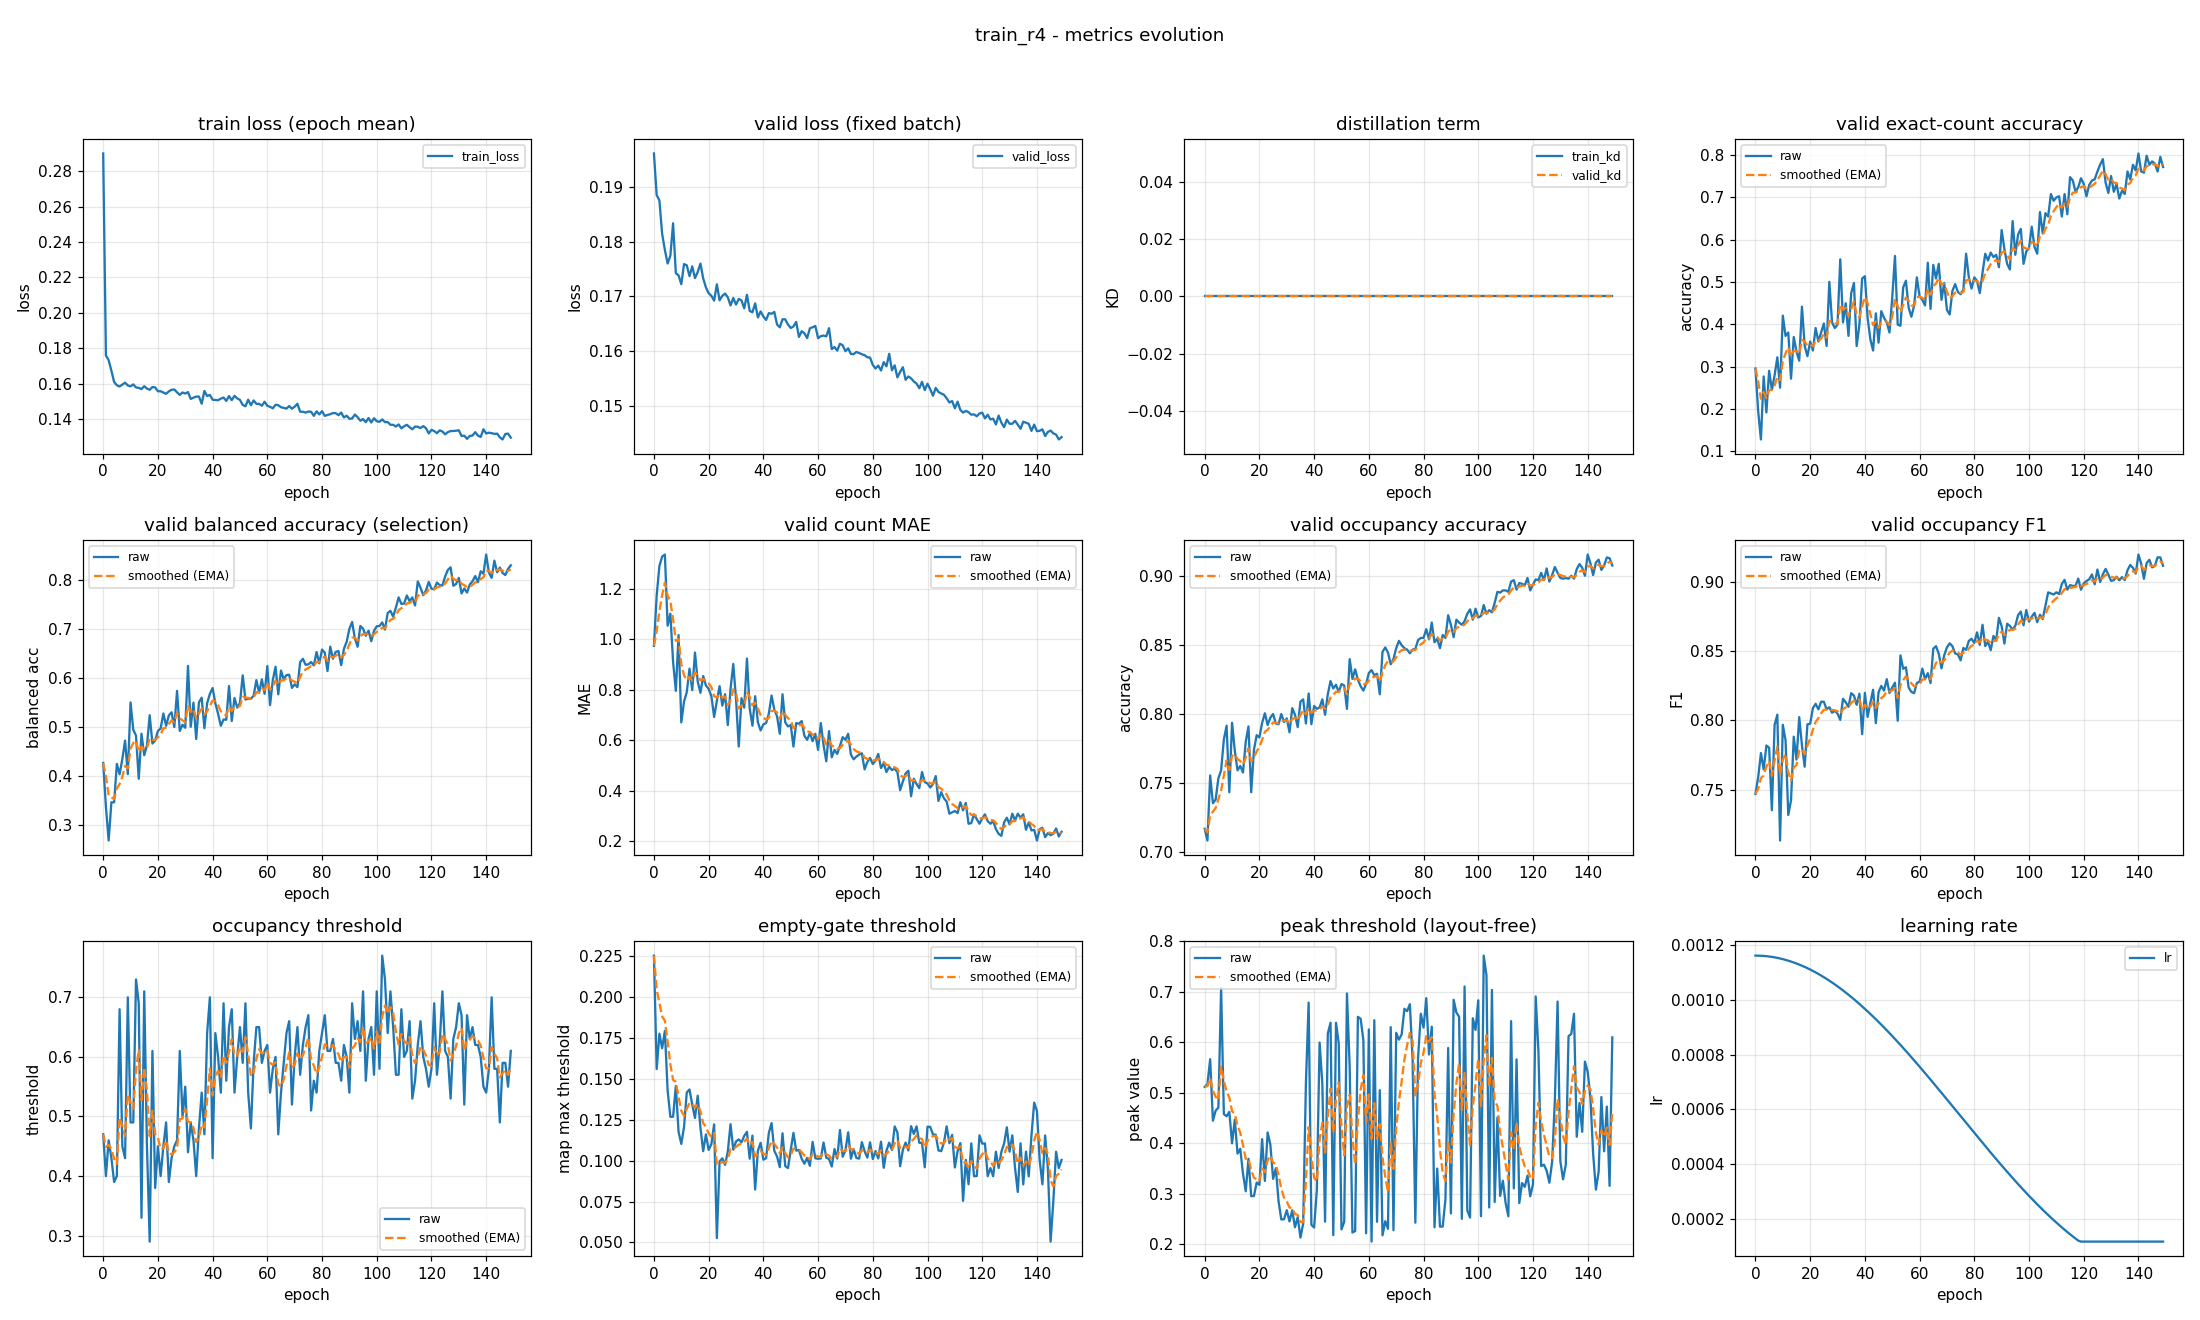

Values plotted in this chart, from the file beside it:
epoch, train_loss, valid_loss, train_kd, valid_kd, valid_accuracy, valid_accuracy_smoothed, valid_balanced_accuracy, valid_balanced_accuracy_smoothed, valid_mae, valid_mae_smoothed, valid_occupancy_accuracy, valid_occupancy_accuracy_smoothed, valid_occupancy_f1, valid_occupancy_f1_smoothed, valid_occupancy_threshold, valid_occupancy_threshold_smoothed, valid_empty_threshold, valid_empty_threshold_smoothed, valid_peak_threshold, valid_peak_threshold_smoothed, learning_rate
0, 0.2901, 0.1961, 0.0, 0.0, 0.2952, 0.2952, 0.4258, 0.4258, 0.9734, 0.9734, 0.7165, 0.7165, 0.747, 0.747, 0.47, 0.47, 0.2253, 0.2253, 0.5118, 0.5118, 0.001163
1, 0.1758, 0.1885, 0.0, 0.0, 0.1941, 0.2649, 0.3362, 0.3989, 1.173, 1.033, 0.708, 0.7139, 0.7591, 0.7507, 0.4, 0.449, 0.156, 0.2045, 0.5175, 0.5135, 0.001163
2, 0.1732, 0.1875, 0.0, 0.0, 0.1277, 0.2237, 0.2675, 0.3595, 1.29, 1.11, 0.7553, 0.7264, 0.7765, 0.7584, 0.46, 0.4523, 0.1776, 0.1964, 0.5667, 0.5295, 0.001162
3, 0.1672, 0.1814, 0.0, 0.0, 0.2766, 0.2396, 0.3457, 0.3554, 1.327, 1.175, 0.7351, 0.729, 0.7647, 0.7603, 0.43, 0.4456, 0.1687, 0.1881, 0.4449, 0.5041, 0.001161
4, 0.1608, 0.1785, 0.0, 0.0, 0.1915, 0.2252, 0.3455, 0.3524, 1.335, 1.223, 0.7378, 0.7316, 0.782, 0.7668, 0.39, 0.4289, 0.1793, 0.1855, 0.4648, 0.4923, 0.001161
5, 0.159, 0.176, 0.0, 0.0, 0.2899, 0.2446, 0.424, 0.3739, 1.053, 1.172, 0.7532, 0.7381, 0.7803, 0.7708, 0.4, 0.4202, 0.1429, 0.1727, 0.4708, 0.4859, 0.001159
6, 0.1583, 0.1774, 0.0, 0.0, 0.2447, 0.2446, 0.4028, 0.3826, 1.101, 1.151, 0.759, 0.7444, 0.7352, 0.7602, 0.68, 0.4982, 0.1268, 0.1589, 0.7076, 0.5524, 0.001158
7, 0.1594, 0.1833, 0.0, 0.0, 0.2793, 0.255, 0.4338, 0.3979, 0.9096, 1.078, 0.7814, 0.7555, 0.7968, 0.7712, 0.45, 0.4837, 0.1269, 0.1493, 0.458, 0.5241, 0.001156
8, 0.1605, 0.1742, 0.0, 0.0, 0.3218, 0.275, 0.4717, 0.4201, 0.7952, 0.9935, 0.7915, 0.7663, 0.8042, 0.7811, 0.43, 0.4676, 0.1457, 0.1482, 0.4538, 0.503, 0.001154
9, 0.1589, 0.1738, 0.0, 0.0, 0.25, 0.2675, 0.4031, 0.415, 1.016, 1, 0.7431, 0.7593, 0.7134, 0.7608, 0.7, 0.5373, 0.1176, 0.139, 0.4624, 0.4908, 0.001152
10, 0.1584, 0.1722, 0.0, 0.0, 0.4202, 0.3133, 0.5495, 0.4554, 0.6702, 0.9012, 0.7936, 0.7696, 0.7969, 0.7716, 0.49, 0.5231, 0.1103, 0.1304, 0.4002, 0.4636, 0.00115
11, 0.1595, 0.1759, 0.0, 0.0, 0.3723, 0.331, 0.4936, 0.4668, 0.7527, 0.8567, 0.7734, 0.7707, 0.7857, 0.7758, 0.49, 0.5132, 0.1205, 0.1274, 0.447, 0.4586, 0.001147
12, 0.1578, 0.1757, 0.0, 0.0, 0.3803, 0.3458, 0.4817, 0.4713, 0.7899, 0.8366, 0.759, 0.7672, 0.7318, 0.7626, 0.73, 0.5782, 0.1417, 0.1317, 0.3797, 0.435, 0.001144
13, 0.1575, 0.1737, 0.0, 0.0, 0.2713, 0.3235, 0.3937, 0.448, 0.883, 0.8505, 0.7622, 0.7657, 0.7424, 0.7565, 0.69, 0.6118, 0.1435, 0.1352, 0.3893, 0.4213, 0.001141
14, 0.1568, 0.1755, 0.0, 0.0, 0.3697, 0.3373, 0.4856, 0.4593, 0.7979, 0.8347, 0.7574, 0.7632, 0.7883, 0.7661, 0.33, 0.5272, 0.1342, 0.1349, 0.34, 0.3969, 0.001138
15, 0.1585, 0.1733, 0.0, 0.0, 0.3351, 0.3367, 0.4418, 0.454, 0.9468, 0.8684, 0.7798, 0.7682, 0.7718, 0.7678, 0.71, 0.5821, 0.1261, 0.1323, 0.3052, 0.3694, 0.001134
16, 0.1572, 0.1744, 0.0, 0.0, 0.3138, 0.3298, 0.4616, 0.4563, 0.8324, 0.8576, 0.791, 0.775, 0.8024, 0.7782, 0.45, 0.5424, 0.1397, 0.1345, 0.3696, 0.3695, 0.00113
17, 0.1564, 0.176, 0.0, 0.0, 0.4415, 0.3633, 0.5234, 0.4764, 0.7872, 0.8365, 0.7431, 0.7654, 0.7819, 0.7793, 0.29, 0.4667, 0.1201, 0.1302, 0.2954, 0.3472, 0.001126
18, 0.158, 0.1733, 0.0, 0.0, 0.3484, 0.3588, 0.4655, 0.4732, 0.8537, 0.8417, 0.7739, 0.768, 0.7666, 0.7755, 0.61, 0.5097, 0.1058, 0.1229, 0.2958, 0.3318, 0.001121
19, 0.1578, 0.1716, 0.0, 0.0, 0.3245, 0.3485, 0.4718, 0.4728, 0.8165, 0.8341, 0.7846, 0.773, 0.7972, 0.782, 0.38, 0.4708, 0.116, 0.1208, 0.3225, 0.329, 0.001117
20, 0.1556, 0.1705, 0.0, 0.0, 0.359, 0.3517, 0.491, 0.4782, 0.8032, 0.8248, 0.783, 0.776, 0.7976, 0.7867, 0.45, 0.4646, 0.1066, 0.1165, 0.3179, 0.3257, 0.001112
21, 0.1556, 0.1701, 0.0, 0.0, 0.3378, 0.3475, 0.4965, 0.4837, 0.7739, 0.8096, 0.7936, 0.7813, 0.8089, 0.7933, 0.4, 0.4452, 0.1101, 0.1146, 0.4084, 0.3505, 0.001107
22, 0.1549, 0.1692, 0.0, 0.0, 0.391, 0.3605, 0.5269, 0.4967, 0.6915, 0.7741, 0.8005, 0.787, 0.812, 0.7989, 0.45, 0.4466, 0.1222, 0.1169, 0.3256, 0.343, 0.001101
23, 0.1542, 0.1722, 0.0, 0.0, 0.359, 0.3601, 0.5017, 0.4982, 0.7553, 0.7685, 0.792, 0.7885, 0.8081, 0.8017, 0.49, 0.4596, 0.05269, 0.09763, 0.4217, 0.3666, 0.001096
24, 0.1555, 0.1693, 0.0, 0.0, 0.3803, 0.3662, 0.523, 0.5057, 0.8138, 0.7821, 0.7973, 0.7912, 0.8135, 0.8052, 0.39, 0.4387, 0.09961, 0.09822, 0.3978, 0.376, 0.00109
25, 0.1565, 0.1701, 0.0, 0.0, 0.4016, 0.3768, 0.5294, 0.5128, 0.7367, 0.7685, 0.8, 0.7938, 0.8135, 0.8077, 0.43, 0.4361, 0.1014, 0.09919, 0.3298, 0.3621, 0.001084
26, 0.1566, 0.1705, 0.0, 0.0, 0.3484, 0.3683, 0.4993, 0.5087, 0.7819, 0.7725, 0.7931, 0.7936, 0.8081, 0.8078, 0.45, 0.4403, 0.09744, 0.09866, 0.3507, 0.3587, 0.001077
27, 0.155, 0.1698, 0.0, 0.0, 0.5, 0.4078, 0.5731, 0.528, 0.6596, 0.7386, 0.7926, 0.7933, 0.8096, 0.8083, 0.46, 0.4462, 0.1056, 0.1008, 0.2855, 0.3367, 0.001071
28, 0.1536, 0.1683, 0.0, 0.0, 0.4043, 0.4067, 0.4911, 0.517, 0.8032, 0.758, 0.8, 0.7953, 0.8056, 0.8075, 0.61, 0.4953, 0.1223, 0.1072, 0.2494, 0.3105, 0.001064
29, 0.1549, 0.1697, 0.0, 0.0, 0.391, 0.402, 0.504, 0.5131, 0.9016, 0.8011, 0.7941, 0.795, 0.807, 0.8074, 0.5, 0.4967, 0.1067, 0.1071, 0.2498, 0.2923, 0.001057
30, 0.1543, 0.1685, 0.0, 0.0, 0.3989, 0.4011, 0.4978, 0.5085, 0.7633, 0.7897, 0.7968, 0.7955, 0.8049, 0.8066, 0.55, 0.5127, 0.1117, 0.1085, 0.2677, 0.2849, 0.00105
31, 0.1551, 0.1695, 0.0, 0.0, 0.5532, 0.4467, 0.6242, 0.5432, 0.5745, 0.7252, 0.7867, 0.7929, 0.8004, 0.8048, 0.44, 0.4909, 0.113, 0.1098, 0.2455, 0.2731, 0.001043
32, 0.1513, 0.1692, 0.0, 0.0, 0.4043, 0.434, 0.4997, 0.5302, 0.766, 0.7374, 0.8043, 0.7963, 0.8156, 0.808, 0.49, 0.4906, 0.1112, 0.1102, 0.2675, 0.2714, 0.001035
33, 0.152, 0.1678, 0.0, 0.0, 0.4495, 0.4386, 0.5491, 0.5358, 0.7287, 0.7348, 0.7995, 0.7972, 0.8131, 0.8095, 0.46, 0.4814, 0.1151, 0.1117, 0.2339, 0.2602, 0.001028
34, 0.1526, 0.1703, 0.0, 0.0, 0.3723, 0.4187, 0.4749, 0.5175, 0.9229, 0.7912, 0.7904, 0.7952, 0.8098, 0.8096, 0.4, 0.457, 0.1176, 0.1135, 0.2542, 0.2584, 0.00102
35, 0.1526, 0.1673, 0.0, 0.0, 0.4734, 0.4351, 0.5497, 0.5272, 0.7261, 0.7717, 0.809, 0.7993, 0.8197, 0.8126, 0.48, 0.4639, 0.1012, 0.1098, 0.2135, 0.2449, 0.001011
36, 0.1486, 0.1671, 0.0, 0.0, 0.4973, 0.4538, 0.5592, 0.5368, 0.6569, 0.7372, 0.8106, 0.8027, 0.818, 0.8143, 0.54, 0.4867, 0.1153, 0.1114, 0.2411, 0.2438, 0.001003
37, 0.1558, 0.1687, 0.0, 0.0, 0.3484, 0.4222, 0.4968, 0.5248, 0.7739, 0.7483, 0.7931, 0.7998, 0.8113, 0.8134, 0.47, 0.4817, 0.08237, 0.1027, 0.5198, 0.3266, 0.0009946
38, 0.1529, 0.1661, 0.0, 0.0, 0.3989, 0.4152, 0.5479, 0.5317, 0.6702, 0.7248, 0.8149, 0.8044, 0.8193, 0.8151, 0.64, 0.5292, 0.1061, 0.1037, 0.6788, 0.4323, 0.0009858
39, 0.1535, 0.1672, 0.0, 0.0, 0.508, 0.443, 0.567, 0.5423, 0.6383, 0.6989, 0.7926, 0.8008, 0.7901, 0.8076, 0.7, 0.5804, 0.1109, 0.1059, 0.2387, 0.3742, 0.0009769
40, 0.1508, 0.1663, 0.0, 0.0, 0.5133, 0.4641, 0.5789, 0.5533, 0.6622, 0.6879, 0.8059, 0.8023, 0.8199, 0.8113, 0.43, 0.5353, 0.1006, 0.1043, 0.2334, 0.332, 0.0009679
41, 0.1507, 0.1657, 0.0, 0.0, 0.4149, 0.4493, 0.5478, 0.5517, 0.6676, 0.6818, 0.8037, 0.8027, 0.8026, 0.8087, 0.64, 0.5667, 0.1015, 0.1035, 0.3082, 0.3248, 0.0009586
42, 0.1505, 0.1669, 0.0, 0.0, 0.3644, 0.4239, 0.5263, 0.5441, 0.7048, 0.6887, 0.8048, 0.8034, 0.8127, 0.8099, 0.6, 0.5767, 0.117, 0.1075, 0.5997, 0.4073, 0.0009492
43, 0.1514, 0.1668, 0.0, 0.0, 0.3378, 0.398, 0.5018, 0.5314, 0.7766, 0.7151, 0.8106, 0.8055, 0.8222, 0.8136, 0.54, 0.5657, 0.123, 0.1122, 0.5189, 0.4408, 0.0009397
44, 0.1521, 0.1671, 0.0, 0.0, 0.4255, 0.4063, 0.5146, 0.5264, 0.7207, 0.7168, 0.7995, 0.8037, 0.7981, 0.8089, 0.69, 0.603, 0.106, 0.1103, 0.245, 0.3821, 0.0009299
45, 0.1501, 0.1648, 0.0, 0.0, 0.3564, 0.3913, 0.5143, 0.5227, 0.6941, 0.71, 0.8144, 0.8069, 0.8204, 0.8124, 0.56, 0.5901, 0.1026, 0.108, 0.6176, 0.4527, 0.00092
46, 0.1529, 0.1643, 0.0, 0.0, 0.4309, 0.4032, 0.5831, 0.5408, 0.625, 0.6845, 0.8239, 0.812, 0.825, 0.8161, 0.65, 0.6081, 0.09603, 0.1044, 0.639, 0.5086, 0.00091
47, 0.1506, 0.1658, 0.0, 0.0, 0.4149, 0.4067, 0.5116, 0.5321, 0.7819, 0.7137, 0.8186, 0.814, 0.8216, 0.8178, 0.68, 0.6296, 0.1167, 0.1081, 0.2183, 0.4215, 0.0008998
48, 0.153, 0.1658, 0.0, 0.0, 0.4043, 0.406, 0.5584, 0.54, 0.6702, 0.7007, 0.8213, 0.8162, 0.8298, 0.8214, 0.54, 0.6028, 0.09665, 0.1047, 0.639, 0.4868, 0.0008895
49, 0.1516, 0.1648, 0.0, 0.0, 0.3803, 0.3983, 0.5389, 0.5397, 0.6543, 0.6867, 0.816, 0.8161, 0.8198, 0.8209, 0.6, 0.6019, 0.09549, 0.1019, 0.5979, 0.5201, 0.000879
50, 0.1507, 0.1642, 0.0, 0.0, 0.4628, 0.4176, 0.5485, 0.5423, 0.6596, 0.6786, 0.8218, 0.8178, 0.8238, 0.8218, 0.65, 0.6163, 0.1066, 0.1033, 0.2297, 0.433, 0.0008684
51, 0.1479, 0.1645, 0.0, 0.0, 0.5612, 0.4607, 0.6048, 0.5611, 0.5745, 0.6474, 0.8207, 0.8187, 0.8273, 0.8234, 0.59, 0.6084, 0.117, 0.1074, 0.2447, 0.3765, 0.0008577
52, 0.1471, 0.1653, 0.0, 0.0, 0.3989, 0.4422, 0.5554, 0.5594, 0.6676, 0.6534, 0.8037, 0.8142, 0.7998, 0.8163, 0.69, 0.6329, 0.1061, 0.107, 0.6969, 0.4726, 0.0008469
53, 0.1509, 0.1626, 0.0, 0.0, 0.3963, 0.4284, 0.557, 0.5586, 0.6649, 0.6569, 0.8399, 0.8219, 0.847, 0.8255, 0.54, 0.605, 0.1065, 0.1069, 0.5516, 0.4963, 0.0008359
54, 0.1477, 0.1636, 0.0, 0.0, 0.4867, 0.4459, 0.5573, 0.5583, 0.6755, 0.6625, 0.8255, 0.823, 0.8373, 0.8291, 0.48, 0.5675, 0.1012, 0.1052, 0.2236, 0.4145, 0.0008248
55, 0.1504, 0.1632, 0.0, 0.0, 0.5027, 0.4629, 0.5632, 0.5597, 0.617, 0.6488, 0.8324, 0.8258, 0.8384, 0.8319, 0.59, 0.5743, 0.09814, 0.1031, 0.2265, 0.3581, 0.0008137
56, 0.1485, 0.1624, 0.0, 0.0, 0.4388, 0.4557, 0.5951, 0.5703, 0.6011, 0.6345, 0.825, 0.8256, 0.8238, 0.8294, 0.65, 0.597, 0.1017, 0.1027, 0.6506, 0.4458, 0.0008024
57, 0.1485, 0.1641, 0.0, 0.0, 0.4176, 0.4443, 0.5694, 0.57, 0.6277, 0.6324, 0.8202, 0.824, 0.8206, 0.8268, 0.65, 0.6129, 0.09687, 0.1009, 0.6469, 0.5062, 0.000791
58, 0.1474, 0.1643, 0.0, 0.0, 0.4441, 0.4442, 0.5966, 0.578, 0.5957, 0.6214, 0.817, 0.8219, 0.8197, 0.8247, 0.59, 0.606, 0.1115, 0.1041, 0.6045, 0.5357, 0.0007795
59, 0.1497, 0.1646, 0.0, 0.0, 0.5106, 0.4641, 0.5671, 0.5747, 0.625, 0.6225, 0.8218, 0.8219, 0.8271, 0.8254, 0.61, 0.6072, 0.1015, 0.1033, 0.222, 0.4416, 0.000768
... 90 more rows
